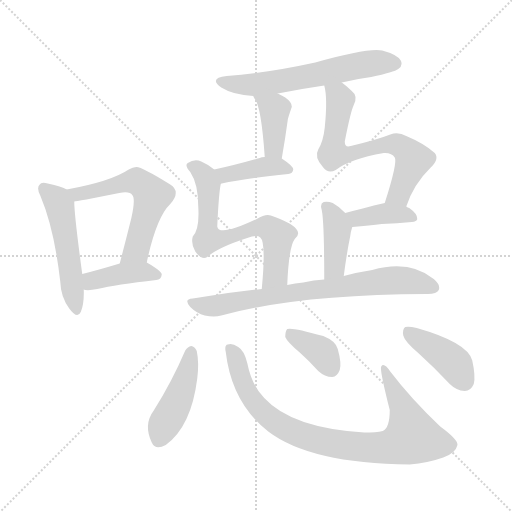
t = 0.00 s
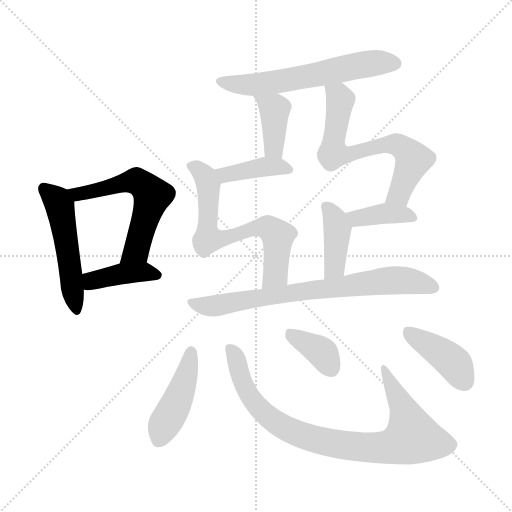
t = 2.03 s
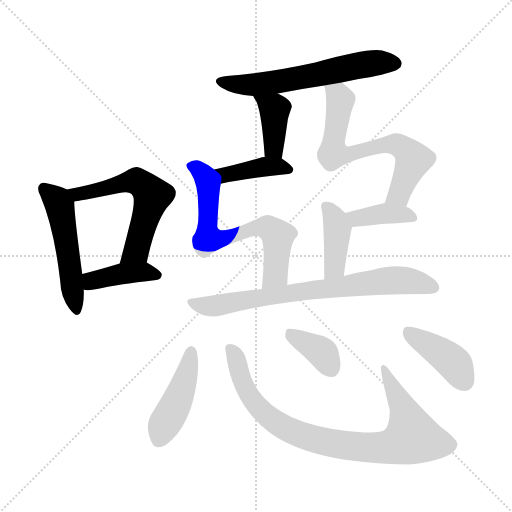
t = 4.06 s
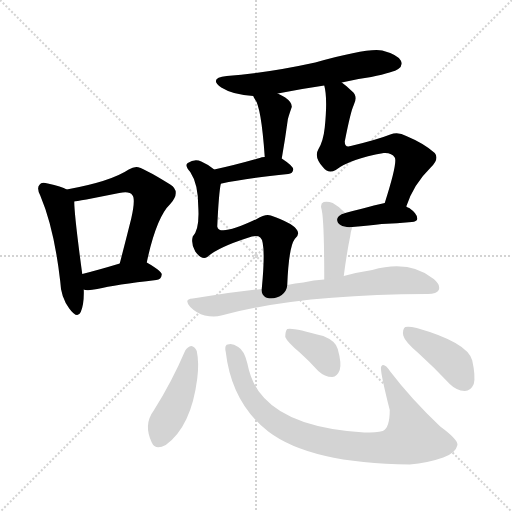
t = 6.09 s
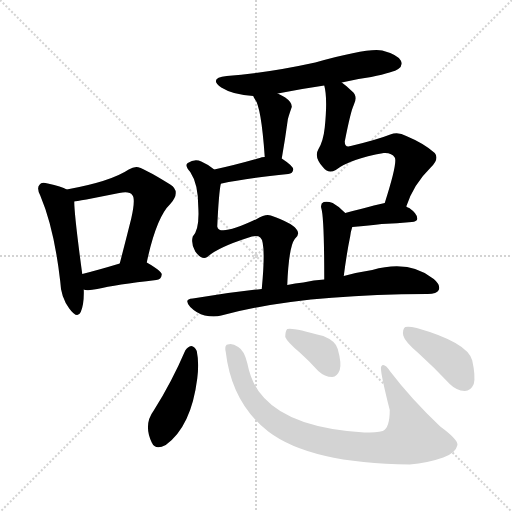
t = 8.11 s
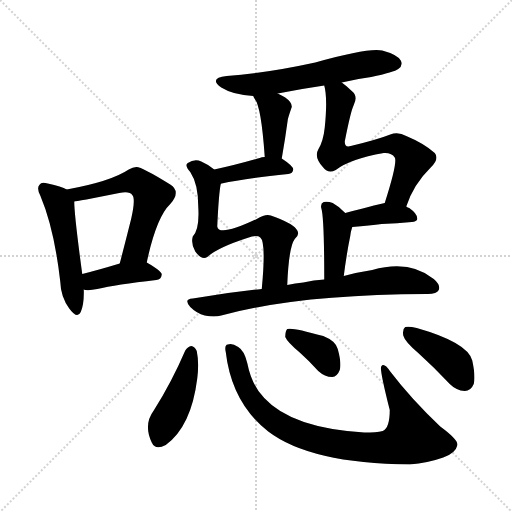
t = 10.14 s

The animated SVG that drew these frames (rendered in a browser with its animation timeline set to each time). Animation: 15 CSS @keyframes rules; one cycle of 10.14 s.

<svg version="1.1" viewBox="0 0 1024 1024" xmlns="http://www.w3.org/2000/svg">
  <g stroke="lightgray" stroke-dasharray="1,1" stroke-width="1" transform="scale(4, 4)">
    <line x1="0" y1="0" x2="256" y2="256"></line>
    <line x1="256" y1="0" x2="0" y2="256"></line>
    <line x1="128" y1="0" x2="128" y2="256"></line>
    <line x1="0" y1="128" x2="256" y2="128"></line>
  </g>
<g transform="scale(1, -1) translate(0, -900)">
   <style type="text/css">
    @keyframes keyframes0 {
      from {
       stroke: blue;
       stroke-dashoffset: 511;
       stroke-width: 128;
       }
       62% {
       animation-timing-function: step-end;
       stroke: blue;
       stroke-dashoffset: 0;
       stroke-width: 128;
       }
       to {
       stroke: black;
       stroke-width: 1024;
       }
       }
       #make-me-a-hanzi-animation-0 {
         animation: keyframes0 0.665853s both;
         animation-delay: 0.000000s;
         animation-timing-function: linear;
       }
    @keyframes keyframes1 {
      from {
       stroke: blue;
       stroke-dashoffset: 581;
       stroke-width: 128;
       }
       65% {
       animation-timing-function: step-end;
       stroke: blue;
       stroke-dashoffset: 0;
       stroke-width: 128;
       }
       to {
       stroke: black;
       stroke-width: 1024;
       }
       }
       #make-me-a-hanzi-animation-1 {
         animation: keyframes1 0.722819s both;
         animation-delay: 0.665853s;
         animation-timing-function: linear;
       }
    @keyframes keyframes2 {
      from {
       stroke: blue;
       stroke-dashoffset: 405;
       stroke-width: 128;
       }
       57% {
       animation-timing-function: step-end;
       stroke: blue;
       stroke-dashoffset: 0;
       stroke-width: 128;
       }
       to {
       stroke: black;
       stroke-width: 1024;
       }
       }
       #make-me-a-hanzi-animation-2 {
         animation: keyframes2 0.579590s both;
         animation-delay: 1.388672s;
         animation-timing-function: linear;
       }
    @keyframes keyframes3 {
      from {
       stroke: blue;
       stroke-dashoffset: 605;
       stroke-width: 128;
       }
       66% {
       animation-timing-function: step-end;
       stroke: blue;
       stroke-dashoffset: 0;
       stroke-width: 128;
       }
       to {
       stroke: black;
       stroke-width: 1024;
       }
       }
       #make-me-a-hanzi-animation-3 {
         animation: keyframes3 0.742350s both;
         animation-delay: 1.968262s;
         animation-timing-function: linear;
       }
    @keyframes keyframes4 {
      from {
       stroke: blue;
       stroke-dashoffset: 392;
       stroke-width: 128;
       }
       56% {
       animation-timing-function: step-end;
       stroke: blue;
       stroke-dashoffset: 0;
       stroke-width: 128;
       }
       to {
       stroke: black;
       stroke-width: 1024;
       }
       }
       #make-me-a-hanzi-animation-4 {
         animation: keyframes4 0.569010s both;
         animation-delay: 2.710612s;
         animation-timing-function: linear;
       }
    @keyframes keyframes5 {
      from {
       stroke: blue;
       stroke-dashoffset: 402;
       stroke-width: 128;
       }
       57% {
       animation-timing-function: step-end;
       stroke: blue;
       stroke-dashoffset: 0;
       stroke-width: 128;
       }
       to {
       stroke: black;
       stroke-width: 1024;
       }
       }
       #make-me-a-hanzi-animation-5 {
         animation: keyframes5 0.577148s both;
         animation-delay: 3.279622s;
         animation-timing-function: linear;
       }
    @keyframes keyframes6 {
      from {
       stroke: blue;
       stroke-dashoffset: 668;
       stroke-width: 128;
       }
       68% {
       animation-timing-function: step-end;
       stroke: blue;
       stroke-dashoffset: 0;
       stroke-width: 128;
       }
       to {
       stroke: black;
       stroke-width: 1024;
       }
       }
       #make-me-a-hanzi-animation-6 {
         animation: keyframes6 0.793620s both;
         animation-delay: 3.856771s;
         animation-timing-function: linear;
       }
    @keyframes keyframes7 {
      from {
       stroke: blue;
       stroke-dashoffset: 667;
       stroke-width: 128;
       }
       68% {
       animation-timing-function: step-end;
       stroke: blue;
       stroke-dashoffset: 0;
       stroke-width: 128;
       }
       to {
       stroke: black;
       stroke-width: 1024;
       }
       }
       #make-me-a-hanzi-animation-7 {
         animation: keyframes7 0.792806s both;
         animation-delay: 4.650391s;
         animation-timing-function: linear;
       }
    @keyframes keyframes8 {
      from {
       stroke: blue;
       stroke-dashoffset: 383;
       stroke-width: 128;
       }
       55% {
       animation-timing-function: step-end;
       stroke: blue;
       stroke-dashoffset: 0;
       stroke-width: 128;
       }
       to {
       stroke: black;
       stroke-width: 1024;
       }
       }
       #make-me-a-hanzi-animation-8 {
         animation: keyframes8 0.561686s both;
         animation-delay: 5.443197s;
         animation-timing-function: linear;
       }
    @keyframes keyframes9 {
      from {
       stroke: blue;
       stroke-dashoffset: 404;
       stroke-width: 128;
       }
       57% {
       animation-timing-function: step-end;
       stroke: blue;
       stroke-dashoffset: 0;
       stroke-width: 128;
       }
       to {
       stroke: black;
       stroke-width: 1024;
       }
       }
       #make-me-a-hanzi-animation-9 {
         animation: keyframes9 0.578776s both;
         animation-delay: 6.004883s;
         animation-timing-function: linear;
       }
    @keyframes keyframes10 {
      from {
       stroke: blue;
       stroke-dashoffset: 747;
       stroke-width: 128;
       }
       71% {
       animation-timing-function: step-end;
       stroke: blue;
       stroke-dashoffset: 0;
       stroke-width: 128;
       }
       to {
       stroke: black;
       stroke-width: 1024;
       }
       }
       #make-me-a-hanzi-animation-10 {
         animation: keyframes10 0.857910s both;
         animation-delay: 6.583659s;
         animation-timing-function: linear;
       }
    @keyframes keyframes11 {
      from {
       stroke: blue;
       stroke-dashoffset: 442;
       stroke-width: 128;
       }
       59% {
       animation-timing-function: step-end;
       stroke: blue;
       stroke-dashoffset: 0;
       stroke-width: 128;
       }
       to {
       stroke: black;
       stroke-width: 1024;
       }
       }
       #make-me-a-hanzi-animation-11 {
         animation: keyframes11 0.609701s both;
         animation-delay: 7.441569s;
         animation-timing-function: linear;
       }
    @keyframes keyframes12 {
      from {
       stroke: blue;
       stroke-dashoffset: 868;
       stroke-width: 128;
       }
       74% {
       animation-timing-function: step-end;
       stroke: blue;
       stroke-dashoffset: 0;
       stroke-width: 128;
       }
       to {
       stroke: black;
       stroke-width: 1024;
       }
       }
       #make-me-a-hanzi-animation-12 {
         animation: keyframes12 0.956380s both;
         animation-delay: 8.051270s;
         animation-timing-function: linear;
       }
    @keyframes keyframes13 {
      from {
       stroke: blue;
       stroke-dashoffset: 369;
       stroke-width: 128;
       }
       55% {
       animation-timing-function: step-end;
       stroke: blue;
       stroke-dashoffset: 0;
       stroke-width: 128;
       }
       to {
       stroke: black;
       stroke-width: 1024;
       }
       }
       #make-me-a-hanzi-animation-13 {
         animation: keyframes13 0.550293s both;
         animation-delay: 9.007650s;
         animation-timing-function: linear;
       }
    @keyframes keyframes14 {
      from {
       stroke: blue;
       stroke-dashoffset: 411;
       stroke-width: 128;
       }
       57% {
       animation-timing-function: step-end;
       stroke: blue;
       stroke-dashoffset: 0;
       stroke-width: 128;
       }
       to {
       stroke: black;
       stroke-width: 1024;
       }
       }
       #make-me-a-hanzi-animation-14 {
         animation: keyframes14 0.584473s both;
         animation-delay: 9.557943s;
         animation-timing-function: linear;
       }
</style>
<path d="M 133.5 521.0 Q 123.5 527.0 95.5 533.0 Q 82.5 537.0 79.5 531.0 Q 72.5 525.0 80.5 509.0 Q 108.5 443.0 120.5 337.0 Q 121.5 306.0 138.5 283.0 Q 154.5 261.0 161.5 276.0 Q 168.5 292.0 167.5 321.0 L 164.5 352.0 Q 148.5 470.0 148.5 497.0 C 147.5 514.0 147.5 514.0 133.5 521.0 Z" fill="lightgray"></path> 
<path d="M 293.5 375.0 Q 312.5 465.0 340.5 492.0 Q 362.5 517.0 340.5 531.0 Q 282.5 567.0 272.5 566.0 Q 265.5 566.0 257.5 561.0 Q 221.5 537.0 133.5 521.0 C 104.5 515.0 118.5 492.0 148.5 497.0 Q 152.5 497.0 238.5 514.0 Q 259.5 518.0 264.5 510.0 Q 271.5 503.0 262.5 463.0 Q 252.5 423.0 239.5 373.0 C 231.5 344.0 287.5 346.0 293.5 375.0 Z" fill="lightgray"></path> 
<path d="M 167.5 321.0 Q 168.5 321.0 170.5 320.0 Q 180.5 319.0 194.5 322.0 Q 231.5 331.0 312.5 340.0 Q 322.5 341.0 323.5 351.0 Q 323.5 358.0 293.5 375.0 C 277.5 384.0 268.5 382.0 239.5 373.0 Q 196.5 360.0 164.5 352.0 C 135.5 345.0 138.5 327.0 167.5 321.0 Z" fill="lightgray"></path> 
<path d="M 683.5 735.0 Q 711.5 742.0 742.5 746.0 Q 788.5 756.0 796.5 762.0 Q 806.5 769.0 801.5 779.0 Q 794.5 791.0 764.5 799.0 Q 736.5 805.0 630.5 775.0 Q 534.5 754.0 453.5 748.0 Q 416.5 744.0 442.5 725.0 Q 466.5 710.0 506.5 708.0 L 555.5 713.0 Q 600.5 722.0 648.5 729.0 L 683.5 735.0 Z" fill="lightgray"></path> 
<path d="M 506.5 708.0 Q 506.5 707.0 509.5 702.0 Q 522.5 687.0 529.5 586.0 C 531.5 556.0 558.5 553.0 563.5 583.0 Q 570.5 623.0 575.5 660.0 Q 575.5 663.0 583.5 686.0 Q 584.5 695.0 570.5 705.0 Q 563.5 709.0 555.5 713.0 C 528.5 727.0 493.5 735.0 506.5 708.0 Z" fill="lightgray"></path> 
<path d="M 529.5 586.0 Q 522.5 586.0 519.5 584.0 Q 467.5 569.0 428.5 561.0 C 399.5 555.0 413.5 522.0 441.5 532.0 Q 440.5 533.0 443.5 533.0 Q 485.5 543.0 576.5 552.0 Q 585.5 553.0 586.5 561.0 Q 586.5 568.0 563.5 583.0 L 529.5 586.0 Z" fill="lightgray"></path> 
<path d="M 428.5 561.0 Q 418.5 570.0 402.5 577.0 Q 389.5 583.0 375.5 574.0 Q 368.5 570.0 380.5 556.0 Q 396.5 532.0 396.5 487.0 Q 399.5 441.0 385.5 427.0 Q 381.5 412.0 390.5 397.0 Q 403.5 379.0 414.5 386.0 Q 435.5 405.0 494.5 424.0 Q 513.5 431.0 520.5 425.0 Q 532.5 416.0 523.5 322.0 C 520.5 292.0 573.5 300.0 574.5 330.0 Q 577.5 406.0 589.5 422.0 Q 601.5 432.0 592.5 442.0 Q 582.5 455.0 541.5 469.0 Q 531.5 473.0 513.5 462.0 Q 437.5 426.0 434.5 447.0 Q 437.5 513.0 441.5 532.0 C 444.5 549.0 444.5 549.0 428.5 561.0 Z" fill="lightgray"></path> 
<path d="M 812.5 487.0 Q 827.5 532.0 860.5 564.0 Q 879.5 582.0 869.5 594.0 Q 848.5 613.0 812.5 628.0 Q 796.5 637.0 780.5 631.0 Q 755.5 621.0 701.5 608.0 Q 689.5 604.0 689.5 617.0 Q 701.5 678.0 707.5 690.0 Q 716.5 708.0 703.5 718.0 Q 693.5 728.0 683.5 735.0 C 659.5 754.0 642.5 758.0 648.5 729.0 Q 655.5 704.0 649.5 645.0 Q 646.5 617.0 636.5 601.0 Q 627.5 586.0 646.5 565.0 Q 656.5 552.0 671.5 560.0 Q 699.5 582.0 767.5 594.0 Q 783.5 595.0 789.5 585.0 Q 795.5 575.0 769.5 494.0 C 760.5 465.0 802.5 459.0 812.5 487.0 Z" fill="lightgray"></path> 
<path d="M 704.5 446.0 Q 740.5 449.0 763.5 452.0 Q 794.5 453.0 823.5 456.0 Q 833.5 457.0 834.5 462.0 Q 835.5 472.0 818.5 484.0 Q 815.5 485.0 812.5 487.0 C 792.5 498.0 792.5 498.0 769.5 494.0 Q 765.5 494.0 690.5 474.0 C 661.5 466.0 674.5 443.0 704.5 446.0 Z" fill="lightgray"></path> 
<path d="M 687.5 348.0 Q 693.5 394.0 700.5 428.0 Q 701.5 437.0 704.5 446.0 C 707.5 456.0 707.5 456.0 690.5 474.0 Q 678.5 487.0 665.5 494.0 Q 655.5 498.0 647.5 496.0 Q 640.5 493.0 642.5 484.0 Q 648.5 466.0 648.5 341.0 C 648.5 311.0 683.5 318.0 687.5 348.0 Z" fill="lightgray"></path> 
<path d="M 523.5 322.0 Q 456.5 315.0 385.5 303.0 Q 366.5 302.0 380.5 286.0 Q 393.5 273.0 409.5 269.0 Q 428.5 265.0 442.5 269.0 Q 595.5 311.0 853.5 312.0 L 855.5 312.0 Q 873.5 312.0 877.5 320.0 Q 881.5 330.0 867.5 342.0 Q 819.5 381.0 744.5 360.0 Q 717.5 356.0 687.5 348.0 L 648.5 341.0 Q 627.5 340.0 606.5 335.0 Q 590.5 334.0 574.5 330.0 L 523.5 322.0 Z" fill="lightgray"></path> 
<path d="M 370.5 199.0 Q 343.5 136.0 307.5 79.0 Q 286.5 51.0 303.5 15.0 Q 310.5 -1.0 331.5 10.0 Q 382.5 47.0 394.5 143.0 Q 398.5 174.0 393.5 198.0 Q 389.5 207.0 382.5 208.0 Q 375.5 207.0 370.5 199.0 Z" fill="lightgray"></path> 
<path d="M 451.5 196.0 Q 463.5 94.0 536.5 37.0 Q 620.5 -27.0 819.5 -29.0 Q 855.5 -26.0 886.5 -15.0 Q 911.5 -6.0 914.5 9.0 Q 918.5 19.0 880.5 47.0 Q 822.5 102.0 780.5 157.0 Q 767.5 176.0 762.5 167.0 Q 758.5 163.0 779.5 80.0 Q 779.5 44.0 765.5 38.0 Q 752.5 35.0 728.5 35.0 Q 583.5 44.0 528.5 104.0 Q 503.5 129.0 494.5 174.0 Q 488.5 199.0 476.5 206.0 Q 463.5 215.0 455.5 211.0 Q 448.5 210.0 451.5 196.0 Z" fill="lightgray"></path> 
<path d="M 599.5 195.0 Q 617.5 179.0 636.5 158.0 Q 649.5 146.0 664.5 146.0 Q 674.5 147.0 679.5 160.0 Q 683.5 173.0 675.5 202.0 Q 671.5 218.0 646.5 228.0 Q 583.5 246.0 574.5 242.0 Q 570.5 238.0 570.5 226.0 Q 574.5 216.0 599.5 195.0 Z" fill="lightgray"></path> 
<path d="M 836.5 194.0 Q 867.5 166.0 899.5 132.0 Q 912.5 119.0 929.5 118.0 Q 941.5 118.0 947.5 132.0 Q 951.5 147.0 944.5 179.0 Q 935.5 215.0 833.5 244.0 Q 817.5 248.0 810.5 246.0 Q 804.5 242.0 806.5 229.0 Q 809.5 217.0 836.5 194.0 Z" fill="lightgray"></path> 
      <clipPath id="make-me-a-hanzi-clip-0">
      <path d="M 133.5 521.0 Q 123.5 527.0 95.5 533.0 Q 82.5 537.0 79.5 531.0 Q 72.5 525.0 80.5 509.0 Q 108.5 443.0 120.5 337.0 Q 121.5 306.0 138.5 283.0 Q 154.5 261.0 161.5 276.0 Q 168.5 292.0 167.5 321.0 L 164.5 352.0 Q 148.5 470.0 148.5 497.0 C 147.5 514.0 147.5 514.0 133.5 521.0 Z" fill="lightgray"></path>
      </clipPath>
      <path clip-path="url(#make-me-a-hanzi-clip-0)" d="M 88.5 523.0 L 114.5 499.0 L 120.5 485.0 L 150.5 283.0 " fill="none" id="make-me-a-hanzi-animation-0" stroke-dasharray="383 766" stroke-linecap="round"></path>

      <clipPath id="make-me-a-hanzi-clip-1">
      <path d="M 293.5 375.0 Q 312.5 465.0 340.5 492.0 Q 362.5 517.0 340.5 531.0 Q 282.5 567.0 272.5 566.0 Q 265.5 566.0 257.5 561.0 Q 221.5 537.0 133.5 521.0 C 104.5 515.0 118.5 492.0 148.5 497.0 Q 152.5 497.0 238.5 514.0 Q 259.5 518.0 264.5 510.0 Q 271.5 503.0 262.5 463.0 Q 252.5 423.0 239.5 373.0 C 231.5 344.0 287.5 346.0 293.5 375.0 Z" fill="lightgray"></path>
      </clipPath>
      <path clip-path="url(#make-me-a-hanzi-clip-1)" d="M 143.5 519.0 L 154.5 511.0 L 265.5 538.0 L 295.5 522.0 L 304.5 509.0 L 277.5 413.0 L 272.5 399.0 L 245.5 380.0 " fill="none" id="make-me-a-hanzi-animation-1" stroke-dasharray="453 906" stroke-linecap="round"></path>

      <clipPath id="make-me-a-hanzi-clip-2">
      <path d="M 167.5 321.0 Q 168.5 321.0 170.5 320.0 Q 180.5 319.0 194.5 322.0 Q 231.5 331.0 312.5 340.0 Q 322.5 341.0 323.5 351.0 Q 323.5 358.0 293.5 375.0 C 277.5 384.0 268.5 382.0 239.5 373.0 Q 196.5 360.0 164.5 352.0 C 135.5 345.0 138.5 327.0 167.5 321.0 Z" fill="lightgray"></path>
      </clipPath>
      <path clip-path="url(#make-me-a-hanzi-clip-2)" d="M 171.5 329.0 L 189.5 340.0 L 236.5 352.0 L 293.5 356.0 L 314.5 349.0 " fill="none" id="make-me-a-hanzi-animation-2" stroke-dasharray="277 554" stroke-linecap="round"></path>

      <clipPath id="make-me-a-hanzi-clip-3">
      <path d="M 683.5 735.0 Q 711.5 742.0 742.5 746.0 Q 788.5 756.0 796.5 762.0 Q 806.5 769.0 801.5 779.0 Q 794.5 791.0 764.5 799.0 Q 736.5 805.0 630.5 775.0 Q 534.5 754.0 453.5 748.0 Q 416.5 744.0 442.5 725.0 Q 466.5 710.0 506.5 708.0 L 555.5 713.0 Q 600.5 722.0 648.5 729.0 L 683.5 735.0 Z" fill="lightgray"></path>
      </clipPath>
      <path clip-path="url(#make-me-a-hanzi-clip-3)" d="M 445.5 738.0 L 510.5 731.0 L 706.5 768.0 L 790.5 773.0 " fill="none" id="make-me-a-hanzi-animation-3" stroke-dasharray="477 954" stroke-linecap="round"></path>

      <clipPath id="make-me-a-hanzi-clip-4">
      <path d="M 506.5 708.0 Q 506.5 707.0 509.5 702.0 Q 522.5 687.0 529.5 586.0 C 531.5 556.0 558.5 553.0 563.5 583.0 Q 570.5 623.0 575.5 660.0 Q 575.5 663.0 583.5 686.0 Q 584.5 695.0 570.5 705.0 Q 563.5 709.0 555.5 713.0 C 528.5 727.0 493.5 735.0 506.5 708.0 Z" fill="lightgray"></path>
      </clipPath>
      <path clip-path="url(#make-me-a-hanzi-clip-4)" d="M 512.5 707.0 L 548.5 678.0 L 548.5 602.0 L 558.5 592.0 " fill="none" id="make-me-a-hanzi-animation-4" stroke-dasharray="264 528" stroke-linecap="round"></path>

      <clipPath id="make-me-a-hanzi-clip-5">
      <path d="M 529.5 586.0 Q 522.5 586.0 519.5 584.0 Q 467.5 569.0 428.5 561.0 C 399.5 555.0 413.5 522.0 441.5 532.0 Q 440.5 533.0 443.5 533.0 Q 485.5 543.0 576.5 552.0 Q 585.5 553.0 586.5 561.0 Q 586.5 568.0 563.5 583.0 L 529.5 586.0 Z" fill="lightgray"></path>
      </clipPath>
      <path clip-path="url(#make-me-a-hanzi-clip-5)" d="M 438.5 540.0 L 450.5 551.0 L 515.5 565.0 L 556.5 567.0 L 577.5 561.0 " fill="none" id="make-me-a-hanzi-animation-5" stroke-dasharray="274 548" stroke-linecap="round"></path>

      <clipPath id="make-me-a-hanzi-clip-6">
      <path d="M 428.5 561.0 Q 418.5 570.0 402.5 577.0 Q 389.5 583.0 375.5 574.0 Q 368.5 570.0 380.5 556.0 Q 396.5 532.0 396.5 487.0 Q 399.5 441.0 385.5 427.0 Q 381.5 412.0 390.5 397.0 Q 403.5 379.0 414.5 386.0 Q 435.5 405.0 494.5 424.0 Q 513.5 431.0 520.5 425.0 Q 532.5 416.0 523.5 322.0 C 520.5 292.0 573.5 300.0 574.5 330.0 Q 577.5 406.0 589.5 422.0 Q 601.5 432.0 592.5 442.0 Q 582.5 455.0 541.5 469.0 Q 531.5 473.0 513.5 462.0 Q 437.5 426.0 434.5 447.0 Q 437.5 513.0 441.5 532.0 C 444.5 549.0 444.5 549.0 428.5 561.0 Z" fill="lightgray"></path>
      </clipPath>
      <path clip-path="url(#make-me-a-hanzi-clip-6)" d="M 385.5 567.0 L 401.5 558.0 L 416.5 530.0 L 416.5 422.0 L 463.5 426.0 L 506.5 445.0 L 534.5 445.0 L 554.5 430.0 L 550.5 351.0 L 528.5 334.0 " fill="none" id="make-me-a-hanzi-animation-6" stroke-dasharray="540 1080" stroke-linecap="round"></path>

      <clipPath id="make-me-a-hanzi-clip-7">
      <path d="M 812.5 487.0 Q 827.5 532.0 860.5 564.0 Q 879.5 582.0 869.5 594.0 Q 848.5 613.0 812.5 628.0 Q 796.5 637.0 780.5 631.0 Q 755.5 621.0 701.5 608.0 Q 689.5 604.0 689.5 617.0 Q 701.5 678.0 707.5 690.0 Q 716.5 708.0 703.5 718.0 Q 693.5 728.0 683.5 735.0 C 659.5 754.0 642.5 758.0 648.5 729.0 Q 655.5 704.0 649.5 645.0 Q 646.5 617.0 636.5 601.0 Q 627.5 586.0 646.5 565.0 Q 656.5 552.0 671.5 560.0 Q 699.5 582.0 767.5 594.0 Q 783.5 595.0 789.5 585.0 Q 795.5 575.0 769.5 494.0 C 760.5 465.0 802.5 459.0 812.5 487.0 Z" fill="lightgray"></path>
      </clipPath>
      <path clip-path="url(#make-me-a-hanzi-clip-7)" d="M 655.5 726.0 L 676.5 708.0 L 680.5 697.0 L 667.5 595.0 L 705.5 593.0 L 790.5 612.0 L 809.5 602.0 L 826.5 581.0 L 798.5 512.0 L 778.5 505.0 " fill="none" id="make-me-a-hanzi-animation-7" stroke-dasharray="539 1078" stroke-linecap="round"></path>

      <clipPath id="make-me-a-hanzi-clip-8">
      <path d="M 704.5 446.0 Q 740.5 449.0 763.5 452.0 Q 794.5 453.0 823.5 456.0 Q 833.5 457.0 834.5 462.0 Q 835.5 472.0 818.5 484.0 Q 815.5 485.0 812.5 487.0 C 792.5 498.0 792.5 498.0 769.5 494.0 Q 765.5 494.0 690.5 474.0 C 661.5 466.0 674.5 443.0 704.5 446.0 Z" fill="lightgray"></path>
      </clipPath>
      <path clip-path="url(#make-me-a-hanzi-clip-8)" d="M 703.5 472.0 L 714.5 463.0 L 767.5 473.0 L 825.5 465.0 " fill="none" id="make-me-a-hanzi-animation-8" stroke-dasharray="255 510" stroke-linecap="round"></path>

      <clipPath id="make-me-a-hanzi-clip-9">
      <path d="M 687.5 348.0 Q 693.5 394.0 700.5 428.0 Q 701.5 437.0 704.5 446.0 C 707.5 456.0 707.5 456.0 690.5 474.0 Q 678.5 487.0 665.5 494.0 Q 655.5 498.0 647.5 496.0 Q 640.5 493.0 642.5 484.0 Q 648.5 466.0 648.5 341.0 C 648.5 311.0 683.5 318.0 687.5 348.0 Z" fill="lightgray"></path>
      </clipPath>
      <path clip-path="url(#make-me-a-hanzi-clip-9)" d="M 652.5 487.0 L 669.5 461.0 L 674.5 437.0 L 669.5 366.0 L 652.5 354.0 " fill="none" id="make-me-a-hanzi-animation-9" stroke-dasharray="276 552" stroke-linecap="round"></path>

      <clipPath id="make-me-a-hanzi-clip-10">
      <path d="M 523.5 322.0 Q 456.5 315.0 385.5 303.0 Q 366.5 302.0 380.5 286.0 Q 393.5 273.0 409.5 269.0 Q 428.5 265.0 442.5 269.0 Q 595.5 311.0 853.5 312.0 L 855.5 312.0 Q 873.5 312.0 877.5 320.0 Q 881.5 330.0 867.5 342.0 Q 819.5 381.0 744.5 360.0 Q 717.5 356.0 687.5 348.0 L 648.5 341.0 Q 627.5 340.0 606.5 335.0 Q 590.5 334.0 574.5 330.0 L 523.5 322.0 Z" fill="lightgray"></path>
      </clipPath>
      <path clip-path="url(#make-me-a-hanzi-clip-10)" d="M 382.5 295.0 L 433.5 289.0 L 775.5 339.0 L 814.5 339.0 L 867.5 325.0 " fill="none" id="make-me-a-hanzi-animation-10" stroke-dasharray="619 1238" stroke-linecap="round"></path>

      <clipPath id="make-me-a-hanzi-clip-11">
      <path d="M 370.5 199.0 Q 343.5 136.0 307.5 79.0 Q 286.5 51.0 303.5 15.0 Q 310.5 -1.0 331.5 10.0 Q 382.5 47.0 394.5 143.0 Q 398.5 174.0 393.5 198.0 Q 389.5 207.0 382.5 208.0 Q 375.5 207.0 370.5 199.0 Z" fill="lightgray"></path>
      </clipPath>
      <path clip-path="url(#make-me-a-hanzi-clip-11)" d="M 381.5 196.0 L 358.5 106.0 L 326.5 47.0 L 319.5 22.0 " fill="none" id="make-me-a-hanzi-animation-11" stroke-dasharray="314 628" stroke-linecap="round"></path>

      <clipPath id="make-me-a-hanzi-clip-12">
      <path d="M 451.5 196.0 Q 463.5 94.0 536.5 37.0 Q 620.5 -27.0 819.5 -29.0 Q 855.5 -26.0 886.5 -15.0 Q 911.5 -6.0 914.5 9.0 Q 918.5 19.0 880.5 47.0 Q 822.5 102.0 780.5 157.0 Q 767.5 176.0 762.5 167.0 Q 758.5 163.0 779.5 80.0 Q 779.5 44.0 765.5 38.0 Q 752.5 35.0 728.5 35.0 Q 583.5 44.0 528.5 104.0 Q 503.5 129.0 494.5 174.0 Q 488.5 199.0 476.5 206.0 Q 463.5 215.0 455.5 211.0 Q 448.5 210.0 451.5 196.0 Z" fill="lightgray"></path>
      </clipPath>
      <path clip-path="url(#make-me-a-hanzi-clip-12)" d="M 460.5 202.0 L 471.5 185.0 L 492.5 120.0 L 517.5 85.0 L 545.5 59.0 L 616.5 25.0 L 700.5 8.0 L 770.5 5.0 L 824.5 26.0 L 803.5 91.0 L 767.5 164.0 " fill="none" id="make-me-a-hanzi-animation-12" stroke-dasharray="740 1480" stroke-linecap="round"></path>

      <clipPath id="make-me-a-hanzi-clip-13">
      <path d="M 599.5 195.0 Q 617.5 179.0 636.5 158.0 Q 649.5 146.0 664.5 146.0 Q 674.5 147.0 679.5 160.0 Q 683.5 173.0 675.5 202.0 Q 671.5 218.0 646.5 228.0 Q 583.5 246.0 574.5 242.0 Q 570.5 238.0 570.5 226.0 Q 574.5 216.0 599.5 195.0 Z" fill="lightgray"></path>
      </clipPath>
      <path clip-path="url(#make-me-a-hanzi-clip-13)" d="M 578.5 236.0 L 640.5 198.0 L 661.5 164.0 " fill="none" id="make-me-a-hanzi-animation-13" stroke-dasharray="241 482" stroke-linecap="round"></path>

      <clipPath id="make-me-a-hanzi-clip-14">
      <path d="M 836.5 194.0 Q 867.5 166.0 899.5 132.0 Q 912.5 119.0 929.5 118.0 Q 941.5 118.0 947.5 132.0 Q 951.5 147.0 944.5 179.0 Q 935.5 215.0 833.5 244.0 Q 817.5 248.0 810.5 246.0 Q 804.5 242.0 806.5 229.0 Q 809.5 217.0 836.5 194.0 Z" fill="lightgray"></path>
      </clipPath>
      <path clip-path="url(#make-me-a-hanzi-clip-14)" d="M 815.5 238.0 L 907.5 174.0 L 928.5 137.0 " fill="none" id="make-me-a-hanzi-animation-14" stroke-dasharray="283 566" stroke-linecap="round"></path>

</g>
</svg>
